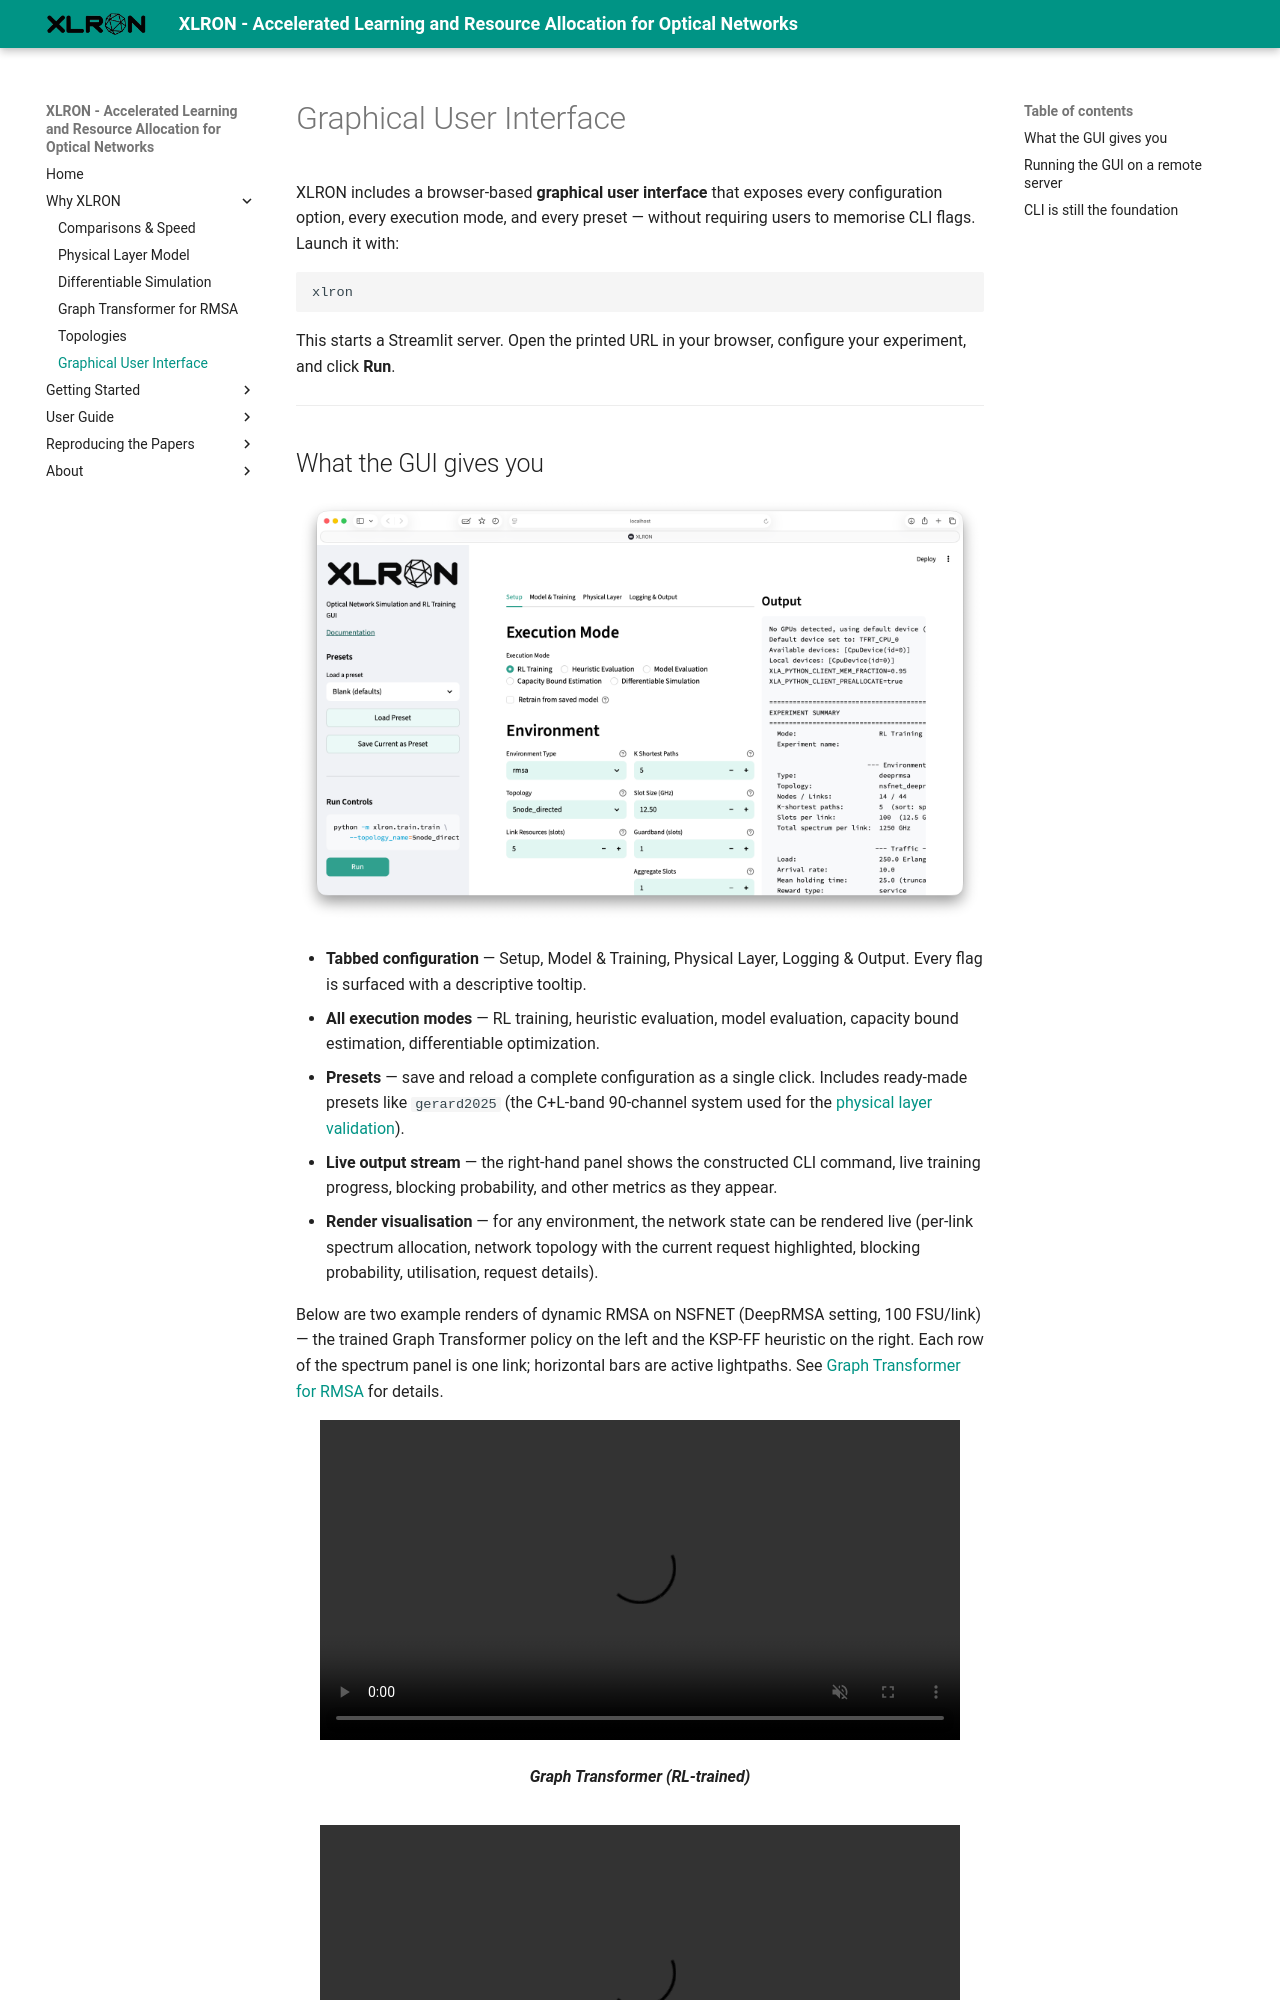

repository: micdoh/XLRON · page: features/gui/index.html · generator: mkdocs

# Graphical User Interface

XLRON includes a browser-based **graphical user interface** that exposes every configuration option, every execution mode, and every preset — without requiring users to memorise CLI flags. Launch it with:

```bash
xlron
```

This starts a Streamlit server. Open the printed URL in your browser, configure your experiment, and click **Run**.

---
